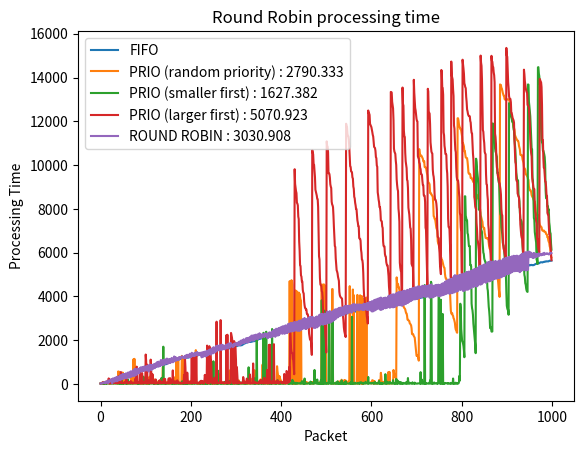

Generate this figure with matplotlib:
#
# [redacted]
#
# Algorithms.py can be run with python3 to produce test data that compares 3 separate algorithms.
# Our research project's main focus is to implement several mock algorithms and test them against the same
# randomized data in order to compare their overall efficiency. We test under the assumption that packets
# will arrive at different times, as is usually the case with realistic network transfer.
# The data can be outputed as console output and with pyplot
#
# The 3 algorithms being tested and compared against each other are:
# - FIFO (First in First Out)
# - Round Robin
# - Priority Queue
#
import random
import matplotlib.pyplot as plt

#constants
PACKET_ARRAY_SIZE = 1000 #amount of packets to test
PACKET_MAX_SIZE = 30 #maximum size of individual packet
PACKET_MAX_PRIO = 10 #maximum priority of individual packet
PRINT_OUTPUT = False #boolean which allows you to enable or disable console printing of algorithm output data
GRAPHING = True #boolean which allows you to enable or disable the display of graphs
DELAY = 10 #amount of time between packets arriving

#enum for priority queue scheduler
RANDOM_PRIO = 0
SMALL_PRIO = 1
LARGE_PRIO = 2

random.seed(10)

#Packet data object class
class Packet:
    def __init__(self, header_id, size, prio, header_class):
        self.header_id = header_id
        self.size = size #time it takes to process a packet
        self.prio = prio #priority class given to the packet
        self.header_class = header_class #header classification to sort the packet in a Round Robin alg
        self.process_time = 0 #used to keep track of how long it took to be processed in the scheduling algorithms
    
    def __cmp__(self, other):
        return cmp(self.prio, other.prio)

#classless function to initalize randomized packet array for testing        
def initialize_packet_array(array_size):
    packet_array = []
    for x in range(array_size):
        packet_id = x
        #generate random packet attributes
        packet_size = random.randint(1,PACKET_MAX_SIZE)
        packet_prio = random.randint(1,PACKET_MAX_PRIO)
        packet_header_class = random.randint(1,3)
        #create the packet
        new_packet = Packet(packet_id, packet_size, packet_prio, packet_header_class)
        #append it to the array
        packet_array.append(new_packet)
    return packet_array

#classless functions to build an array of integers from the array of Packet objects for graphing    
def get_packet_time_array(packet_array):
    packet_times = []
    for packet in packet_array:
        packet_times.append(packet.process_time)
    return packet_times    
def get_packet_size_array(packet_array):
    packet_sizes = []
    for packet in packet_array:
        packet_sizes.append(packet.size)
    return packet_sizes
def get_packet_prio_array(packet_array):
    packet_prios = []
    for packet in packet_array:
        packet_prios.append(packet.prio)
    return packet_prios
def get_packet_header_array(packet_array):
    packet_headers = []
    for packet in packet_array:
        packet_headers.append(packet.header_class)
    return packet_headers

#FIFO class which implements the First In First Out algorithm
class FIFO:
    def __init__(self, packets, delay):
        self.packets = packets
        self.delay = delay

    #FIFO scheduling algorithm
    def scheduler(self):
        if PRINT_OUTPUT:
            print("=-=-=-= FIFO =-=-=-=\n")
        packet_wait_time = []
        count = 0
        prev_completion_time = 0
        #Process each packet in order. Assuming a buffer of unlimited size / big enough to contain all packets
        for packet in packets:
            arrival_time = self.delay * count
            wait_time = prev_completion_time - arrival_time
            if wait_time < 0:
                wait_time = 0
            completion_time = arrival_time + packet.size + wait_time
            prev_completion_time = completion_time
            count += 1

            #testing output (if enabled)
            if PRINT_OUTPUT:
                print('---[Packet ' + str(count) + ' Size:' + str(packet.size) + ']---')
                print('Arrival Time: ' + str(arrival_time))
                print('Wait Time: ' + str(wait_time))
                print('Completion Time: ' + str(completion_time))
                print('Packet Total Processing Time: ' + str(completion_time-arrival_time) + '\n')
            
            #create packet and add it to the array with all relevant info
            processed_packet = Packet(packet.header_id, packet.size, packet.prio, packet.header_class)
            processed_packet.process_time = completion_time - arrival_time
            packet_wait_time.append(processed_packet)
        print("FIFO COMPLETION TIME = "+str(prev_completion_time))
        return packet_wait_time

class PriorityQueue:
    def __init__(self, packets, delay):
        self.packets = packets
        self.delay = delay
    
    #PriotiyQueue scheduling algorithm
    def scheduler(self, enum):
        if PRINT_OUTPUT:
            if enum == RANDOM_PRIO:
                print("=-=-=-= PRIO RANDOM =-=-=-=\n")
            elif enum == SMALL_PRIO:
                print("=-=-=-= PRIO SMALLER FIRST =-=-=-=\n")
            elif enum == LARGE_PRIO:
                print("=-=-=-= PRIO LARGER FIRST =-=-=-=\n")
        packet_wait_time = []
        doing_work = False
        packet_buffer = [] 
        packet_count = 0
        curr_time = 0
        start_time = 0
        processing_time = 0

        #while there are still packets incoming and the buffer is not empty
        while packet_count < len(self.packets) or len(packet_buffer) > 0: 
            #add in a packet to the buffer when it arrives
            if curr_time == packet_count * self.delay and packet_count < len(self.packets):
                packet_buffer.append(self.packets[packet_count])
                #re-sort the priority queue, ignoring the first element
                end_of_buffer = len(packet_buffer)
                if end_of_buffer > 1:
                    if enum == RANDOM_PRIO: #sort by priority class
                        packet_buffer[1:end_of_buffer] = sorted(packet_buffer[1:end_of_buffer],key=lambda x: x.prio)
                    elif enum == SMALL_PRIO: #sort by size, smallest first
                        packet_buffer[1:end_of_buffer] = sorted(packet_buffer[1:end_of_buffer],key=lambda x: x.size)
                    elif enum == LARGE_PRIO: #sort by size, largest first
                        packet_buffer[1:end_of_buffer] = sorted(packet_buffer[1:end_of_buffer],key=lambda x: x.size, reverse=True)
                packet_ID = packets[packet_count].header_id
                packet_size = packets[packet_count].size
                packet_prio = packets[packet_count].prio
                packet_count += 1
                
            #check if the packet that was being worked on is done
            if doing_work and curr_time - start_time == processing_time:
                doing_work = False               
                packet_ID = packet_buffer[0].header_id
                packet_size = packet_buffer[0].size
                packet_prio = packet_buffer[0].prio
                packet_header_class = packet_buffer[0].header_class
                packet_arrival_time = packet_ID * self.delay
                wait_time = (curr_time - packet_size) - packet_arrival_time

                #testing output (if enabled)
                if PRINT_OUTPUT:
                    print('---[Packet ' + str(packet_ID) + ' Size:' + str(packet_size) + ' Prio:' + str(packet_prio) + ']---')
                    print('Arrival Time: ' + str(packet_arrival_time))
                    print('Wait Time: ' + str(wait_time))
                    print('Completion Time: ' + str(curr_time))
                    print("Packet Total Processing Time: " + str(curr_time - packet_arrival_time) + "\n")
                packet_buffer.pop(0)
                
                #create packet and add it to the array with all relevant info
                processed_packet = Packet(packet_ID, packet_size, packet_prio, packet_header_class)
                processed_packet.process_time = curr_time - packet_arrival_time
                packet_wait_time.append(processed_packet)

            #if its not currently processing a packet and there are packets in the buffer, start processing the next packet
            if not doing_work and len(packet_buffer) > 0:
                start_time = curr_time
                processing_time = packet_buffer[0].size
                doing_work = True
            curr_time += 1
        
        if enum == RANDOM_PRIO:
            print("PRIO (random) COMPLETION TIME = "+str(curr_time))
        elif enum == SMALL_PRIO:
            print("PRIO (small first) COMPLETION TIME = "+str(curr_time))
        elif enum == LARGE_PRIO:
            print("PRIO (large first) COMPLETION TIME = "+str(curr_time))
        return packet_wait_time
          
#constructor class fifo (array of packets, delay)
class RoundRobin:
    def __init__(self, packets, delay):
        self.packets = packets
        self.delay = delay

    #Link to cycle when all 3 buffers send a packet
    def cycle_3(self, packet_1,packet_2,packet_3,packet_time,current_time):
        quantum = 3
        notDone = 1
        cycles = 0
        elapsed_time_1 = 0
        elapsed_time_2 = 0
        elapsed_time_3 = 0
        size_1 = packet_1.size
        size_2 = packet_2.size
        size_3 = packet_3.size

        while size_1 > 0 or size_2 > 0 or size_3 > 0:
            if size_1 > 0:
                if size_1 <= quantum:
                    elapsed_time_1 += size_1
                    size_1 -= size_1
                    packet_1.process_time = (current_time + elapsed_time_1) - packet_1.process_time
                    packet_time.append(packet_1)
                else:
                    size_1 -= quantum
                    elapsed_time_1 += quantum
            if size_2 > 0:
                if size_2 <= quantum:
                    elapsed_time_2 += size_2
                    size_2 -= size_2
                    packet_2.process_time = (current_time + elapsed_time_2) - packet_2.process_time
                    packet_time.append(packet_2)
                else:
                    size_2 -= quantum
                    elapsed_time_2 += quantum
            if size_3 > 0:
                if size_3 <= quantum:
                    elapsed_time_3 += size_3
                    size_3 -= size_3
                    packet_3.process_time = (current_time + elapsed_time_3) - packet_3.process_time
                    packet_time.append(packet_3)
                else:
                    size_3 -= quantum
                    elapsed_time_3 += quantum
            cycles += 1
        elapsed_time = [elapsed_time_1,elapsed_time_2,elapsed_time_3]
        return elapsed_time

    #Link to cycle when 2 of the 3 buffers send a packet
    def cycle_2(self, packet_1,packet_2,packet_time,current_time):
        quantum = 3
        notDone = 1
        cycles = 0
        elapsed_time_1 = 0
        elapsed_time_2 = 0
        size_1 = packet_1.size
        size_2 = packet_2.size

        while size_1 > 0 or size_2 > 0:
            if size_1 > 0:
                if size_1 <= quantum:
                    elapsed_time_1 += size_1
                    size_1 -= size_1
                    packet_1.process_time = (current_time + elapsed_time_1) - packet_1.process_time
                    packet_time.append(packet_1)
                else:
                    size_1 -= quantum
                    elapsed_time_1 += quantum
            if size_2 > 0:
                if size_2 <= quantum:
                    elapsed_time_2 += size_2
                    size_2 -= size_2
                    packet_2.process_time = (current_time + elapsed_time_2) - packet_2.process_time
                    packet_time.append(packet_2)
                else:
                    size_2 -= quantum
                    elapsed_time_2 += quantum
            cycles += 1
        elapsed_time = [elapsed_time_1,elapsed_time_2]
        return elapsed_time

    #Link to cycle a single packet
    def cycle_1(self, packet_1,packet_time,current_time):
        quantum = 3
        notDone = 1
        cycles = 0
        elapsed_time_1 = 0
        size_1 = packet_1.size

        while size_1 > 0:
            if size_1 > 0:
                if size_1 <= quantum:
                    elapsed_time_1 += size_1
                    size_1 -= size_1
                    packet_1.process_time = (current_time + elapsed_time_1) - packet_1.process_time
                    packet_time.append(packet_1)
                else:
                    size_1 -= quantum
                    elapsed_time_1 += quantum
            cycles += 1
        elapsed_time = [elapsed_time_1]
        return elapsed_time

    #RoundRobin scheduling algorithm
    def scheduler(self):
        #initialize buffers for cycling
        buffer_1 = []
        buffer_2 = []
        buffer_3 = []

        cycle_time = 0
        curr_time = 0
        packet_count = 0
        doing_work = False
        remaining_packets = len(self.packets)
        packet_wait_time = []
        
        #run the algorithm until all incoming packets have been dealt with
        while len(buffer_1) > 0 or len(buffer_2) > 0 or len(buffer_3) > 0 or remaining_packets > 0:
            if curr_time == packet_count * self.delay and packet_count < len(self.packets):
                #distribute packets into buffers for processing
                if self.packets[packet_count].header_class == 1:
                    self.packets[packet_count].process_time += curr_time
                    buffer_1.append(self.packets[packet_count])
                elif self.packets[packet_count].header_class == 2:
                    self.packets[packet_count].process_time += curr_time
                    buffer_2.append(self.packets[packet_count])
                else:
                    self.packets[packet_count].process_time += curr_time
                    buffer_3.append(self.packets[packet_count])
                
                packet_count += 1
                remaining_packets -= 1
            #if cycler is not running, queue up a new cycle
            if not doing_work:
                if len(buffer_1) > 0 and len(buffer_2) > 0 and len(buffer_3) > 0:
                    cycle_time = sum(self.cycle_3(buffer_1[0],buffer_2[0],buffer_3[0],packet_wait_time,curr_time))
                elif len(buffer_1) > 0 and len(buffer_2) > 0:
                    cycle_time = sum(self.cycle_2(buffer_1[0],buffer_2[0],packet_wait_time,curr_time))
                elif len(buffer_2) > 0 and len(buffer_3) > 0:
                    cycle_time = sum(self.cycle_2(buffer_2[0],buffer_3[0],packet_wait_time,curr_time))
                elif len(buffer_1) > 0 and len(buffer_3) > 0:
                    cycle_time = sum(self.cycle_2(buffer_1[0],buffer_3[0],packet_wait_time,curr_time))
                elif len(buffer_1) > 0:
                    cycle_time = sum(self.cycle_1(buffer_1[0],packet_wait_time,curr_time))
                elif len(buffer_2) > 0:
                    cycle_time = sum(self.cycle_1(buffer_2[0],packet_wait_time,curr_time))
                elif len(buffer_3) > 0:
                    cycle_time = sum(self.cycle_1(buffer_3[0],packet_wait_time,curr_time))
                
                #testing output (if enabled)
                if PRINT_OUTPUT:
                    print("Buffer lengths: ")
                    print("Buffer 1: " + str(len(buffer_1)))
                    print("Buffer 2: " + str(len(buffer_2)))
                    print("Buffer 3: " + str(len(buffer_3)))
                    print("Total time required to process the link packets in cycler: " + str(cycle_time))
                    print("---Total elapsed time: " + str(curr_time) + "---")
                    print("\n")
                if len(buffer_1) > 0:
                    buffer_1.pop(0)
                if len(buffer_2) > 0:
                    buffer_2.pop(0)
                if len(buffer_3) > 0:
                    buffer_3.pop(0)

                doing_work = True
            else: 
                cycle_time -= 1
            if cycle_time == 0:
                doing_work = False
            
            curr_time += 1
        print("ROUND ROBIN COMPLETION TIME = "+str(curr_time))
        return packet_wait_time

#RUN TESTS HERE

#set the data
packets = initialize_packet_array(PACKET_ARRAY_SIZE)

#FIFO algorithm test
fifoAlg = FIFO(packets, DELAY)
fifo_packets = fifoAlg.scheduler()

#Priority Queue algorithm test
prioAlg = PriorityQueue(packets, DELAY)
prio_packets = prioAlg.scheduler(RANDOM_PRIO)
prio_small = prioAlg.scheduler(SMALL_PRIO)
prio_large = prioAlg.scheduler(LARGE_PRIO)
'''prio_small = prioAlg.scheduler_smaller_first()
prio_large = prioAlg.scheduler_larger_first()'''

#Round Robin algorithm test
round_robin_alg = RoundRobin(packets, DELAY)
rr_packets = round_robin_alg.scheduler()


#Graphing
if GRAPHING:
    #Initial Packet Array
    '''
    initial_sizes = get_packet_size_array(packets)
    plt.title("Initial Packet Array")
    plt.plot(initial_sizes, label="sizes")
    plt.xlabel("Packet")
    plt.ylabel("Size")
    plt.show()
    '''
    
    #FIFO
    fifo_times = get_packet_time_array(fifo_packets)
    print("total time (FIFO) = "+str(sum(fifo_times)))
    average_fifo = sum(fifo_times)/len(fifo_times)
    plt.plot(fifo_times, label="FIFO")
    plt.title("FIFO processing time, average: "+str(average_fifo))
    plt.xlabel("Packet")
    plt.ylabel("Processing Time")
    plt.show()
    
    #Priority Queue
    prio_times = get_packet_time_array(prio_packets)
    print("total time (prio random) = "+str(sum(prio_times)))
    prio_small_times = get_packet_time_array(prio_small)
    print("total time (prio small) = "+str(sum(prio_small_times)))
    prio_large_times = get_packet_time_array(prio_large)
    print("total time (prio large) = "+str(sum(prio_large_times)))
    average_prio = sum(prio_times)/len(prio_times)
    average_small = sum(prio_small_times)/len(prio_small_times)
    average_large = sum(prio_large_times)/len(prio_large_times)
    plt.plot(prio_times, label="PRIO (random priority) : "+str(average_prio))
    plt.plot(prio_small_times, label="PRIO (smaller first) : "+str(average_small))
    plt.plot(prio_large_times, label="PRIO (larger first) : "+str(average_large))
    plt.title("Priority queue processing time")
    plt.xlabel("Packet")
    plt.ylabel("Processing Time")
    plt.legend()
    plt.show()
    
    #Round Robin
    rr_time = get_packet_time_array(rr_packets)
    print("total time (RR) = "+str(sum(rr_time)))
    average_rr = sum(rr_time)/len(rr_time)
    plt.plot(rr_time, label = "ROUND ROBIN : "+str(average_rr))
    plt.title("Round Robin processing time")
    plt.xlabel("Packet")
    plt.ylabel("Processing Time")
    plt.legend()
    plt.show()
